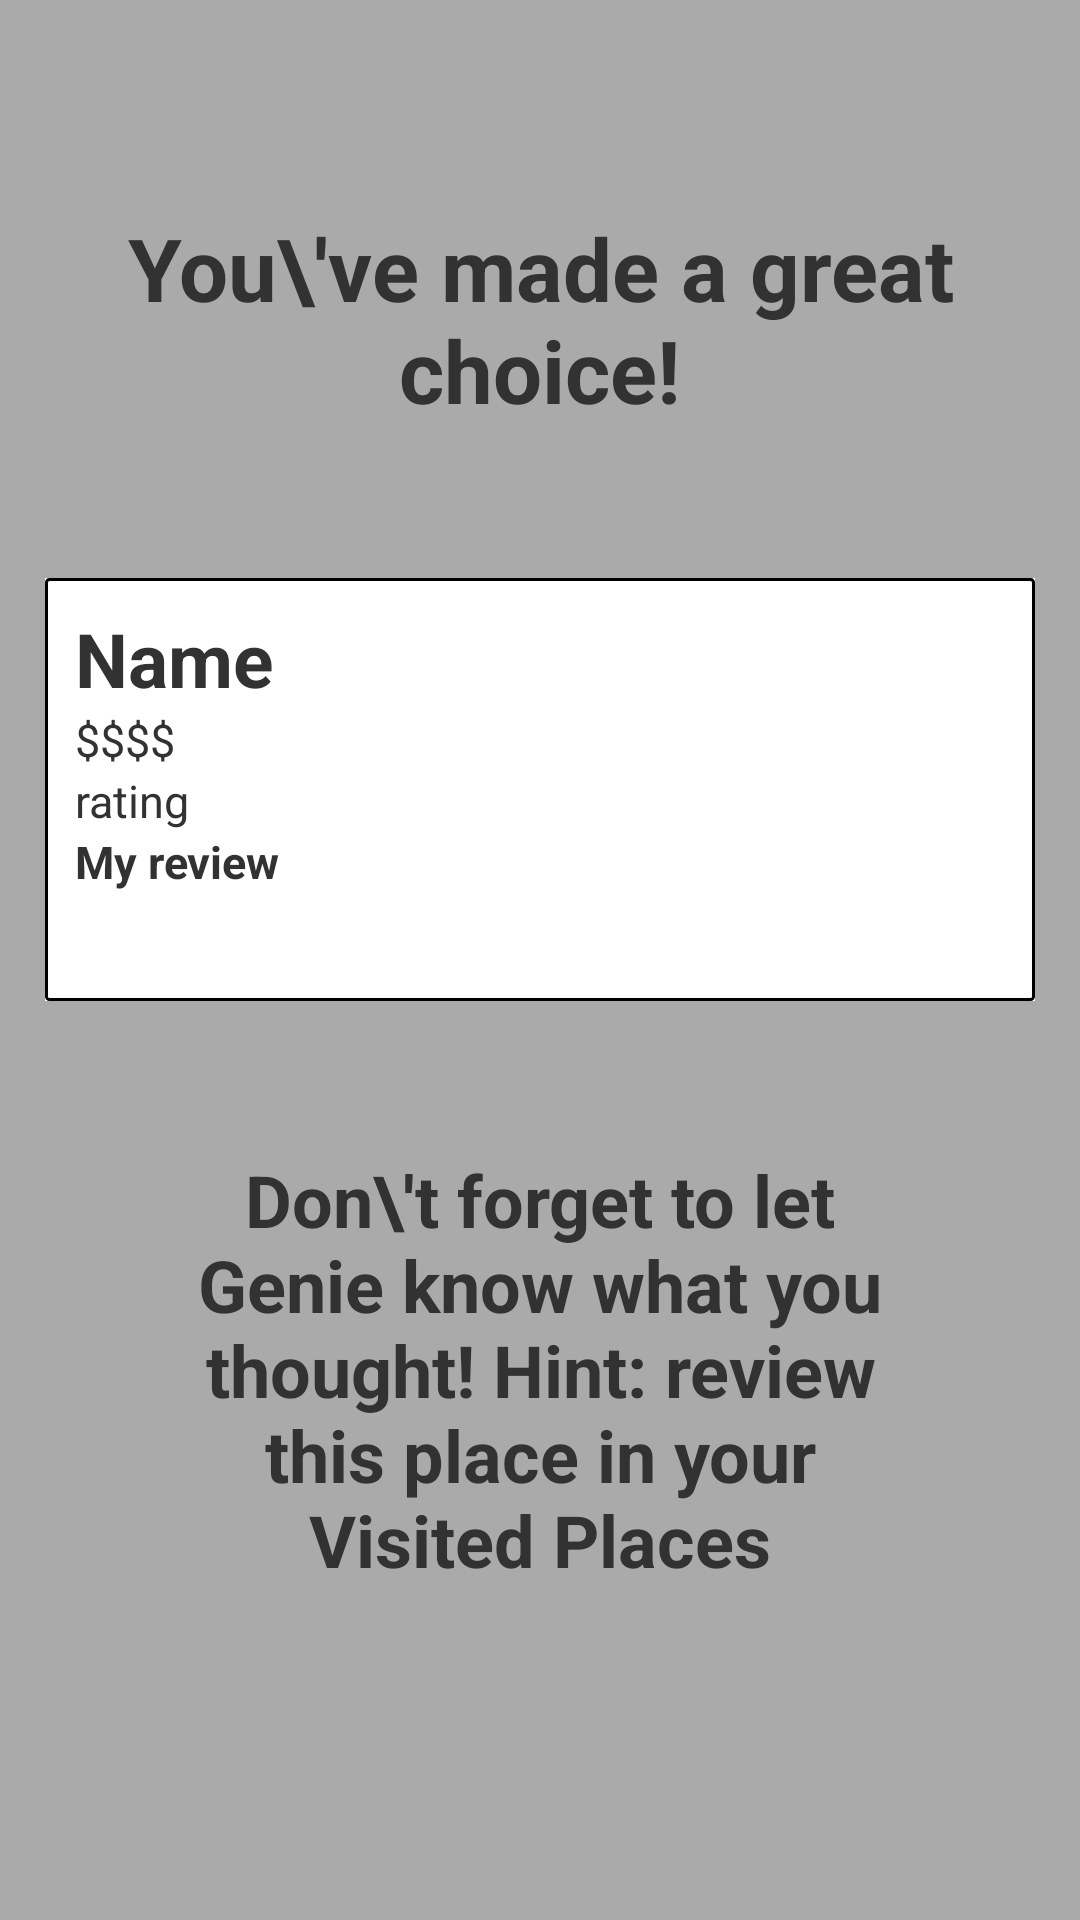

Layout XML and referenced resources for this Android screen:
<!-- AndroidManifest.xml: application theme AppTheme -->
<!-- res/layout/fragment_final_place.xml -->
<?xml version="1.0" encoding="utf-8"?>
<LinearLayout
    xmlns:android="http://schemas.android.com/apk/res/android"
    android:orientation="vertical"
    android:layout_width="match_parent"
    android:layout_height="match_parent"
    android:background="@android:color/darker_gray">
    <TextView
        android:layout_width="match_parent"
        android:layout_height="wrap_content"
        android:layout_marginTop="70dp"
        android:textSize="29sp"
        android:gravity="center"
        android:textStyle="bold"
        android:text="You\'ve made a great choice!"/>
    <LinearLayout
        android:layout_width="match_parent"
        android:layout_height="wrap_content"
        android:orientation="vertical"
        android:background="@drawable/result_palces_border"
        android:layout_marginTop="50dp"
        android:layout_marginLeft="15dp"
        android:layout_marginRight="15dp"
        android:padding="10dp">
        <TextView
            android:id="@+id/my_place_name"
            android:layout_width="wrap_content"
            android:layout_height="wrap_content"
            android:textStyle="bold"
            android:textSize="25sp"
            android:text="Name"/>
        <TextView
            android:id="@+id/my_place_price"
            android:layout_width="wrap_content"
            android:layout_height="wrap_content"
            android:textSize="15sp"
            android:text="$$$$"/>
        <TextView
            android:id="@+id/my_place_distance"
            android:layout_width="wrap_content"
            android:layout_height="wrap_content"
            android:textSize="15sp"
            android:text="rating"/>
        <LinearLayout
            android:id="@+id/my_place_review_layout"
            android:layout_width="match_parent"
            android:layout_height="wrap_content"
            android:orientation="vertical">
            <TextView
                android:layout_width="wrap_content"
                android:layout_height="wrap_content"
                android:textSize="15sp"
                android:textStyle="bold"
                android:text="My review"/>
            <TextView
                android:id="@+id/my_place_review"
                android:layout_width="match_parent"
                android:layout_height="wrap_content"
                android:textColor="@android:color/black"
                android:maxLength="500"
                android:maxLines="5"
                android:textStyle="bold"
                android:textSize="15sp"
                android:padding="3dp"/>
        </LinearLayout>
    </LinearLayout>

    <TextView
        android:id="@+id/my_place_let_genie_know"
        android:layout_width="match_parent"
        android:layout_height="wrap_content"
        android:textStyle="bold"
        android:textSize="24sp"
        android:layout_margin="50dp"
        android:text="Don\'t forget to let Genie know what you thought! Hint: review this place in your Visited Places"
        android:gravity="center"/>
</LinearLayout>
<!-- resources referenced by this layout -->
<resources>
  <!-- drawable result_palces_border (drawable) -->
  <?xml version="1.0" encoding="utf-8"?>
  <layer-list xmlns:android="http://schemas.android.com/apk/res/android" >
      <item>
          <shape android:shape="rectangle" >
              <solid android:color="#ffffff" />
          </shape>
      </item>
      <item>
          <shape xmlns:android="http://schemas.android.com/apk/res/android">
              <stroke
                  android:width="1dp"
                  android:color="@android:color/black"/>
              <corners android:radius="1dp" />
          </shape>
      </item>
  </layer-list>
  <style name="AppTheme" parent="android:Theme.Holo.Light.DarkActionBar">
          
      </style>
</resources>
